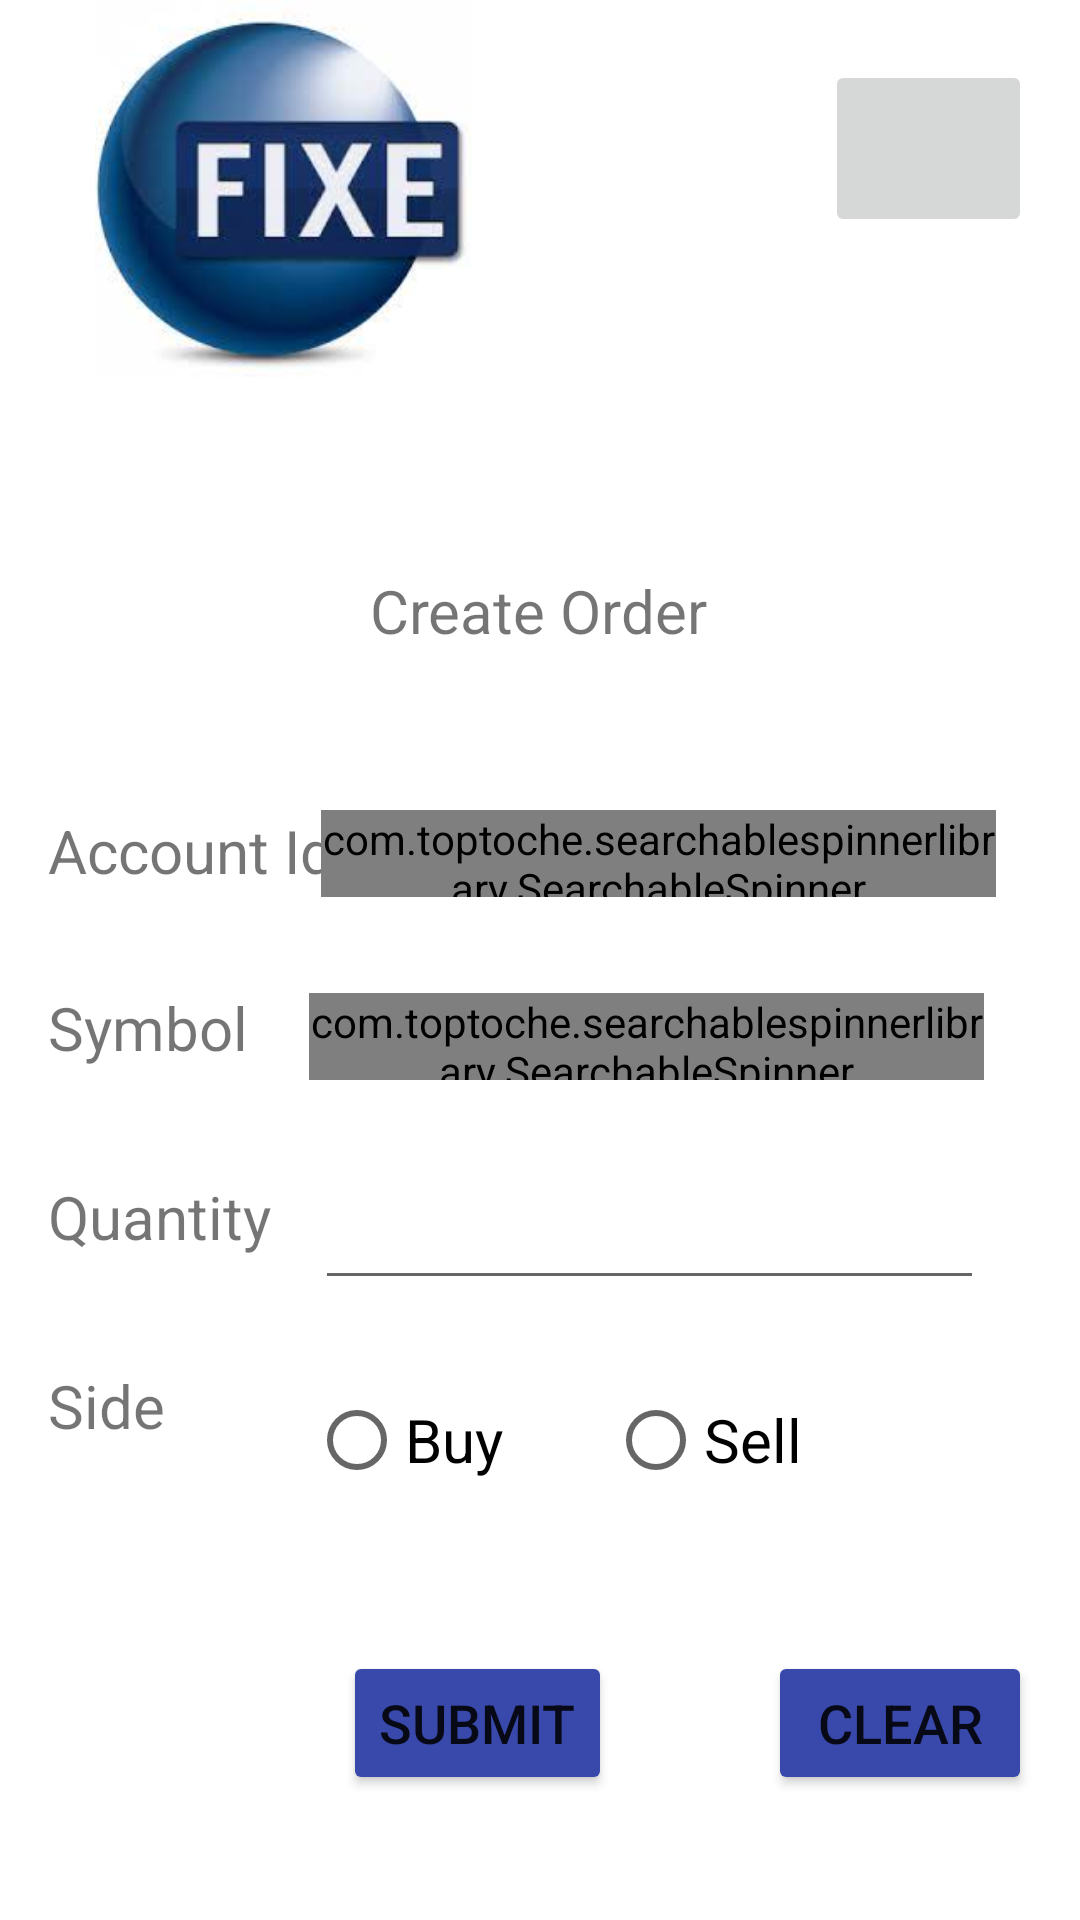

Reconstruct the res/layout file that produces this screen, plus the resources it refers to.
<!-- AndroidManifest.xml: application theme Theme.FixEngine -->
<!-- res/layout/activity_submit_order.xml -->
<?xml version="1.0" encoding="utf-8"?>
<androidx.constraintlayout.widget.ConstraintLayout xmlns:android="http://schemas.android.com/apk/res/android"
    xmlns:app="http://schemas.android.com/apk/res-auto"
    xmlns:tools="http://schemas.android.com/tools"
    android:id="@+id/portfolioBackButton"
    android:layout_width="match_parent"
    android:layout_height="match_parent"
    tools:context=".SubmitOrderActivity">

    <TextView
        android:id="@+id/AccountIdTextView"
        android:layout_width="wrap_content"
        android:layout_height="wrap_content"
        android:layout_marginStart="16dp"
        android:layout_marginTop="270dp"
        android:text="Account Id"
        android:textSize="20sp"
        app:layout_constraintStart_toStartOf="parent"
        app:layout_constraintTop_toTopOf="parent" />

    <TextView
        android:id="@+id/InstrumentTextView"
        android:layout_width="wrap_content"
        android:layout_height="wrap_content"
        android:layout_marginStart="16dp"
        android:layout_marginTop="32dp"
        android:text="Symbol"
        android:textSize="20sp"
        app:layout_constraintStart_toStartOf="parent"
        app:layout_constraintTop_toBottomOf="@+id/AccountIdTextView" />

    <TextView
        android:id="@+id/QuantityTextView"
        android:layout_width="wrap_content"
        android:layout_height="wrap_content"
        android:layout_marginStart="16dp"
        android:layout_marginTop="36dp"
        android:text="Quantity"
        android:textSize="20sp"
        app:layout_constraintStart_toStartOf="parent"
        app:layout_constraintTop_toBottomOf="@+id/InstrumentTextView" />

    <TextView
        android:id="@+id/SideTextView"
        android:layout_width="wrap_content"
        android:layout_height="wrap_content"
        android:layout_marginStart="16dp"
        android:layout_marginTop="36dp"
        android:text="Side"
        android:textSize="20sp"
        app:layout_constraintStart_toStartOf="parent"
        app:layout_constraintTop_toBottomOf="@+id/QuantityTextView" />

    <com.toptoche.searchablespinnerlibrary.SearchableSpinner
        android:id="@+id/spinnerAccountID"
        android:layout_width="225dp"
        android:layout_height="29dp"
        android:layout_marginTop="270dp"
        android:layout_marginEnd="28dp"
        app:layout_constraintEnd_toEndOf="parent"
        app:layout_constraintTop_toTopOf="parent" />

    <com.toptoche.searchablespinnerlibrary.SearchableSpinner
        android:id="@+id/spinnerSymbol"
        android:layout_width="225dp"
        android:layout_height="29dp"
        android:layout_marginTop="32dp"
        android:layout_marginEnd="32dp"
        app:layout_constraintEnd_toEndOf="parent"
        app:layout_constraintTop_toBottomOf="@+id/spinnerAccountID" />

    <RadioGroup
        android:id="@+id/buySellRadioGroup"
        android:layout_width="225dp"
        android:layout_height="29dp"
        android:layout_marginTop="32dp"
        android:layout_marginEnd="32dp"
        android:orientation="horizontal"
        app:layout_constraintEnd_toEndOf="parent"
        app:layout_constraintTop_toBottomOf="@+id/quantityEditText">

        <RadioButton
            android:id="@+id/buyRadioButton"
            android:layout_width="wrap_content"
            android:layout_height="wrap_content"
            android:layout_marginTop="0dp"
            android:layout_marginEnd="0dp"
            android:text="Buy"
            android:textSize="20sp" />

        <RadioButton
            android:id="@+id/sellRadioButton"
            android:layout_width="wrap_content"
            android:layout_height="wrap_content"
            android:layout_marginTop="0dp"
            android:layout_marginEnd="0dp"
            android:layout_marginStart="35dp"
            android:text="Sell"
            android:textSize="20sp" />
    </RadioGroup>

    <EditText
        android:id="@+id/quantityEditText"
        android:layout_width="223dp"
        android:layout_height="wrap_content"
        android:layout_marginTop="32dp"
        android:layout_marginEnd="32dp"
        android:ems="10"
        android:inputType="number"
        app:layout_constraintEnd_toEndOf="parent"
        app:layout_constraintTop_toBottomOf="@+id/spinnerSymbol" />

    <Button
        android:id="@+id/cancelButton"
        android:layout_width="wrap_content"
        android:layout_height="wrap_content"
        android:layout_marginTop="56dp"
        android:layout_marginEnd="16dp"
        android:text="CLEAR"
        android:textSize="18dp"
        android:backgroundTint="#3949AB"
        app:layout_constraintEnd_toEndOf="parent"
        app:layout_constraintTop_toBottomOf="@+id/buySellRadioGroup" />

    <Button
        android:id="@+id/submitButton2"
        android:layout_width="wrap_content"
        android:layout_height="wrap_content"
        android:layout_marginTop="56dp"
        android:layout_marginEnd="156dp"
        android:text="Submit"
        android:backgroundTint="#3949AB"
        android:textSize="18dp"
        app:layout_constraintEnd_toEndOf="parent"
        app:layout_constraintTop_toBottomOf="@+id/buySellRadioGroup" />

    <TextView
        android:id="@+id/createOrderTextView"
        android:layout_width="wrap_content"
        android:layout_height="wrap_content"
        android:layout_marginTop="190dp"
        android:text="Create Order"
        android:textSize="20sp"
        app:layout_constraintEnd_toEndOf="parent"
        app:layout_constraintHorizontal_bias="0.498"
        app:layout_constraintStart_toStartOf="parent"
        app:layout_constraintTop_toTopOf="parent" />

    <ImageView
        android:id="@+id/imageView"
        android:layout_width="189dp"
        android:layout_height="126dp"
        app:srcCompat="@drawable/fixengine"
        tools:layout_editor_absoluteX="90dp"
        tools:layout_editor_absoluteY="29dp" />

    <ImageButton
        android:id="@+id/homeImageButton"
        android:layout_width="69dp"
        android:layout_height="59dp"
        android:layout_marginTop="20dp"
        android:layout_marginEnd="16dp"
        app:layout_constraintEnd_toEndOf="parent"
        app:layout_constraintTop_toTopOf="parent"
        app:srcCompat="@drawable/ic_baseline_home_24" />


</androidx.constraintlayout.widget.ConstraintLayout>
<!-- resources referenced by this layout -->
<resources>
  <!-- drawable fixengine: jpeg bitmap (drawable, 6031 bytes) -->
  <style name="Theme.FixEngine" parent="Theme.MaterialComponents.DayNight.DarkActionBar">
          
          <item name="colorPrimary">@color/purple_500</item>
          <item name="colorPrimaryVariant">@color/purple_700</item>
          <item name="colorOnPrimary">@color/white</item>
          
          <item name="colorSecondary">@color/teal_200</item>
          <item name="colorSecondaryVariant">@color/teal_700</item>
          <item name="colorOnSecondary">@color/black</item>
          
          <item name="android:statusBarColor" tools:targetApi="l">?attr/colorPrimaryVariant</item>
          
      </style>
  <!-- not gathered from this repository: default colours our renderer supplied (Android Studio template values) -->
  <color name="purple_500">#FF6200EE</color>
  <color name="purple_700">#FF3700B3</color>
  <color name="teal_200">#FF03DAC5</color>
  <color name="teal_700">#FF018786</color>
  <color name="black">#FF000000</color>
  <color name="white">#FFFFFFFF</color>
</resources>
